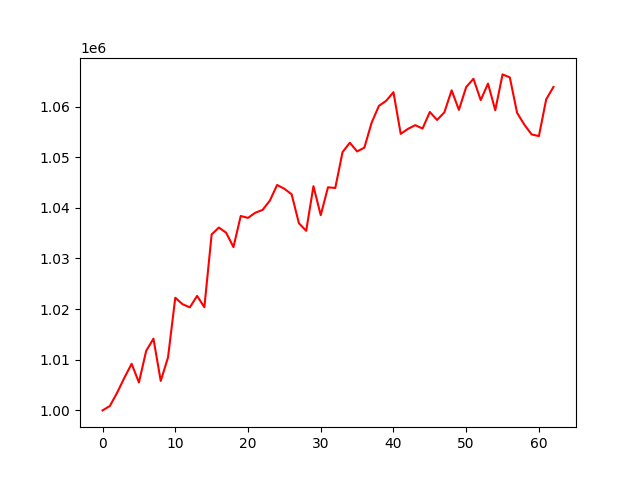

Source data for this figure (header and first rows):
account_value, date, daily_return
1000000, 2018-07-03, 
1000863, 2018-07-05, 0.0008631
1003472, 2018-07-06, 0.002606
1006439, 2018-07-09, 0.002957
1009200, 2018-07-10, 0.002743
1005519, 2018-07-11, -0.003647
1011763, 2018-07-12, 0.00621
1014167, 2018-07-13, 0.002377
1005817, 2018-07-16, -0.008234
1010446, 2018-07-17, 0.004602
1022240, 2018-07-18, 0.01167
1020971, 2018-07-19, -0.001242
1020344, 2018-07-20, -0.000614
1022605, 2018-07-23, 0.002217
1020377, 2018-07-24, -0.002179
1034745, 2018-07-25, 0.01408
1036108, 2018-07-26, 0.001317
1035072, 2018-07-27, -0.001
1032247, 2018-07-30, -0.00273
1038390, 2018-07-31, 0.005951
1038010, 2018-08-01, -0.0003664
1039031, 2018-08-02, 0.0009834
1039581, 2018-08-03, 0.0005297
1041409, 2018-08-06, 0.001759
1044511, 2018-08-07, 0.002978
1043767, 2018-08-08, -0.0007121
1042670, 2018-08-09, -0.001051
1036954, 2018-08-10, -0.005482
1035457, 2018-08-13, -0.001443
1044278, 2018-08-14, 0.008519
1038552, 2018-08-15, -0.005483
1044059, 2018-08-16, 0.005302
1043914, 2018-08-17, -0.0001389
1051001, 2018-08-20, 0.006789
1052852, 2018-08-21, 0.001762
1051137, 2018-08-22, -0.001629
1051883, 2018-08-23, 0.0007091
1056817, 2018-08-24, 0.004691
1060129, 2018-08-27, 0.003134
1061136, 2018-08-28, 0.0009496
1062839, 2018-08-29, 0.001605
1054607, 2018-08-30, -0.007746
1055592, 2018-08-31, 0.0009341
1056322, 2018-09-04, 0.0006921
1055652, 2018-09-05, -0.0006346
1058924, 2018-09-06, 0.003099
1057349, 2018-09-07, -0.001487
1058855, 2018-09-10, 0.001424
1063205, 2018-09-11, 0.004108
1059339, 2018-09-12, -0.003635
1063845, 2018-09-13, 0.004253
1065479, 2018-09-14, 0.001536
1061270, 2018-09-17, -0.003951
1064530, 2018-09-18, 0.003072
1059269, 2018-09-19, -0.004942
1066347, 2018-09-20, 0.006681
1065752, 2018-09-21, -0.0005577
1058755, 2018-09-24, -0.006565
1056417, 2018-09-25, -0.002208
1054493, 2018-09-26, -0.001821
... 3 more rows
